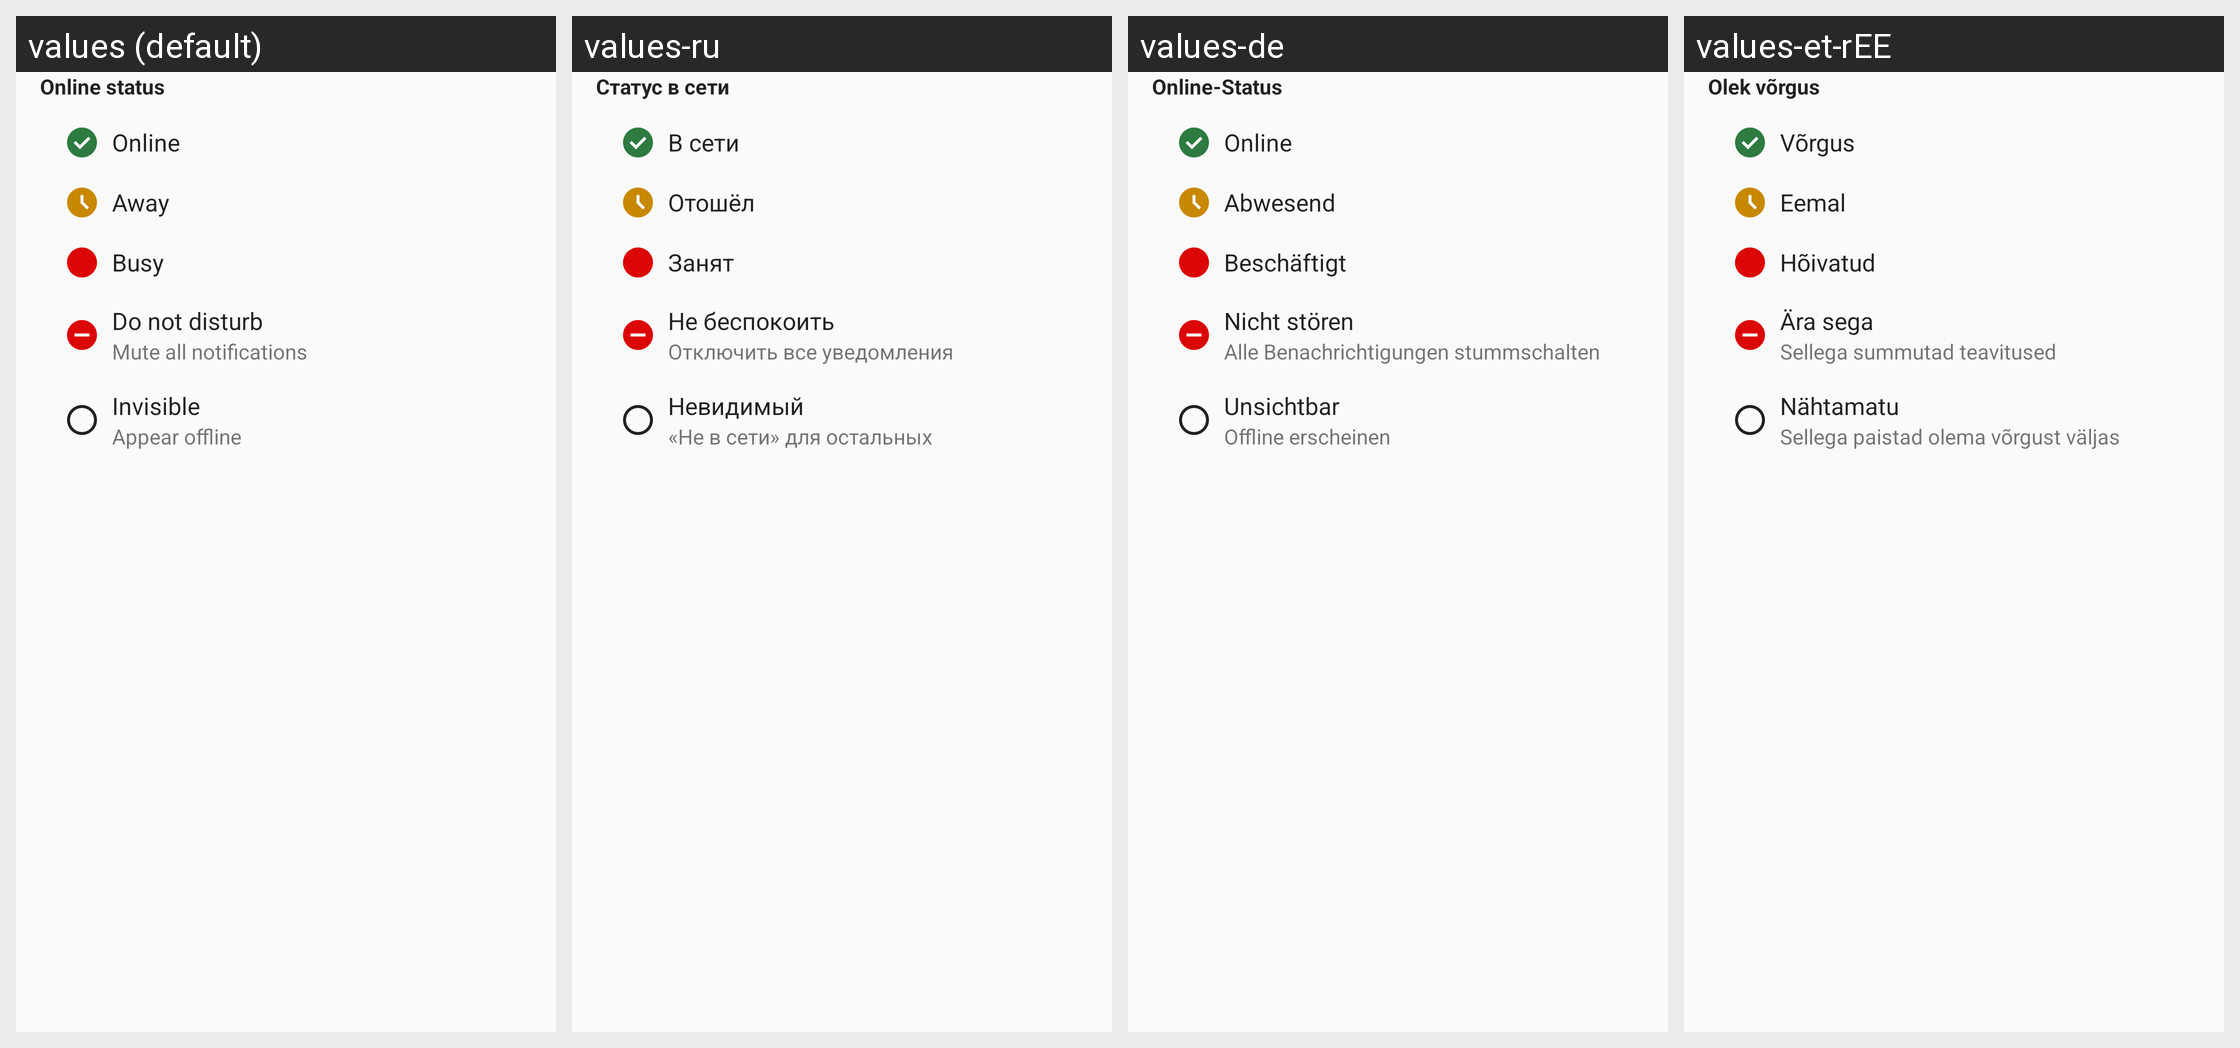

The Android screen above is rendered under several locales of the same app. Produce the string resources it draws, with the default and per-locale values.
Android screen res/layout/dialog_set_online_status.xml rendered under 4 locales, left to right: values (default), values-ru, values-de, values-et-rEE. Device: Nexus 5 (rendered at 1080×1920; each locale shown at half size, 540×960, under a caption strip naming it); theme AppTheme.
Other locales in the repository, not shown: values-ar, values-ast, values-be, values-bg-rBG, values-ca, values-cs-rCZ, values-da, values-de-rDE, values-el, values-en-rGB, values-es, values-es-rAR, values-es-rCL, values-es-rCO, values-es-rCR, values-es-rDO, values-es-rEC, values-es-rGT, values-es-rHN, values-es-rMX, values-es-rPR, values-es-rSV, values-eu, values-fa, values-fi-rFI, values-fr, values-ga, values-gl, values-he, values-hr, values-hu-rHU, values-in, values-is, values-it, values-iw, values-ja-rJP, values-ka-rGE, values-ko, values-lo, values-lt-rLT, values-nb-rNO, values-nl, values-nn-rNO, values-pl, values-pt-rBR, values-pt-rPT, values-ro, values-sc, values-sk-rSK, values-sl, values-sq, values-sr, values-sr-rSP, values-sv, values-sw, values-tr, values-ug, values-uk, values-vi, values-zh-rCN, values-zh-rHK, values-zh-rTW.
Strings drawn on this screen, with the default value and each locale's value (text and hints the layout hard-codes, and strings that could not be matched under every locale, appear in the picture but are not listed):

online_status
  values: Online status
  values-ru: Статус в сети
  values-de: Online-Status
  values-et-rEE: Olek võrgus

online
  values: Online
  values-ru: В сети
  values-de: Online
  values-et-rEE: Võrgus

away
  values: Away
  values-ru: Отошёл
  values-de: Abwesend
  values-et-rEE: Eemal

busy
  values: Busy
  values-ru: Занят
  values-de: Beschäftigt
  values-et-rEE: Hõivatud

dnd
  values: Do not disturb
  values-ru: Не беспокоить
  values-de: Nicht stören
  values-et-rEE: Ära sega

mute_all_notifications
  values: Mute all notifications
  values-ru: Отключить все уведомления
  values-de: Alle Benachrichtigungen stummschalten
  values-et-rEE: Sellega summutad teavitused

invisible
  values: Invisible
  values-ru: Невидимый
  values-de: Unsichtbar
  values-et-rEE: Nähtamatu

appear_offline
  values: Appear offline
  values-ru: «Не в сети» для остальных
  values-de: Offline erscheinen
  values-et-rEE: Sellega paistad olema võrgust väljas
